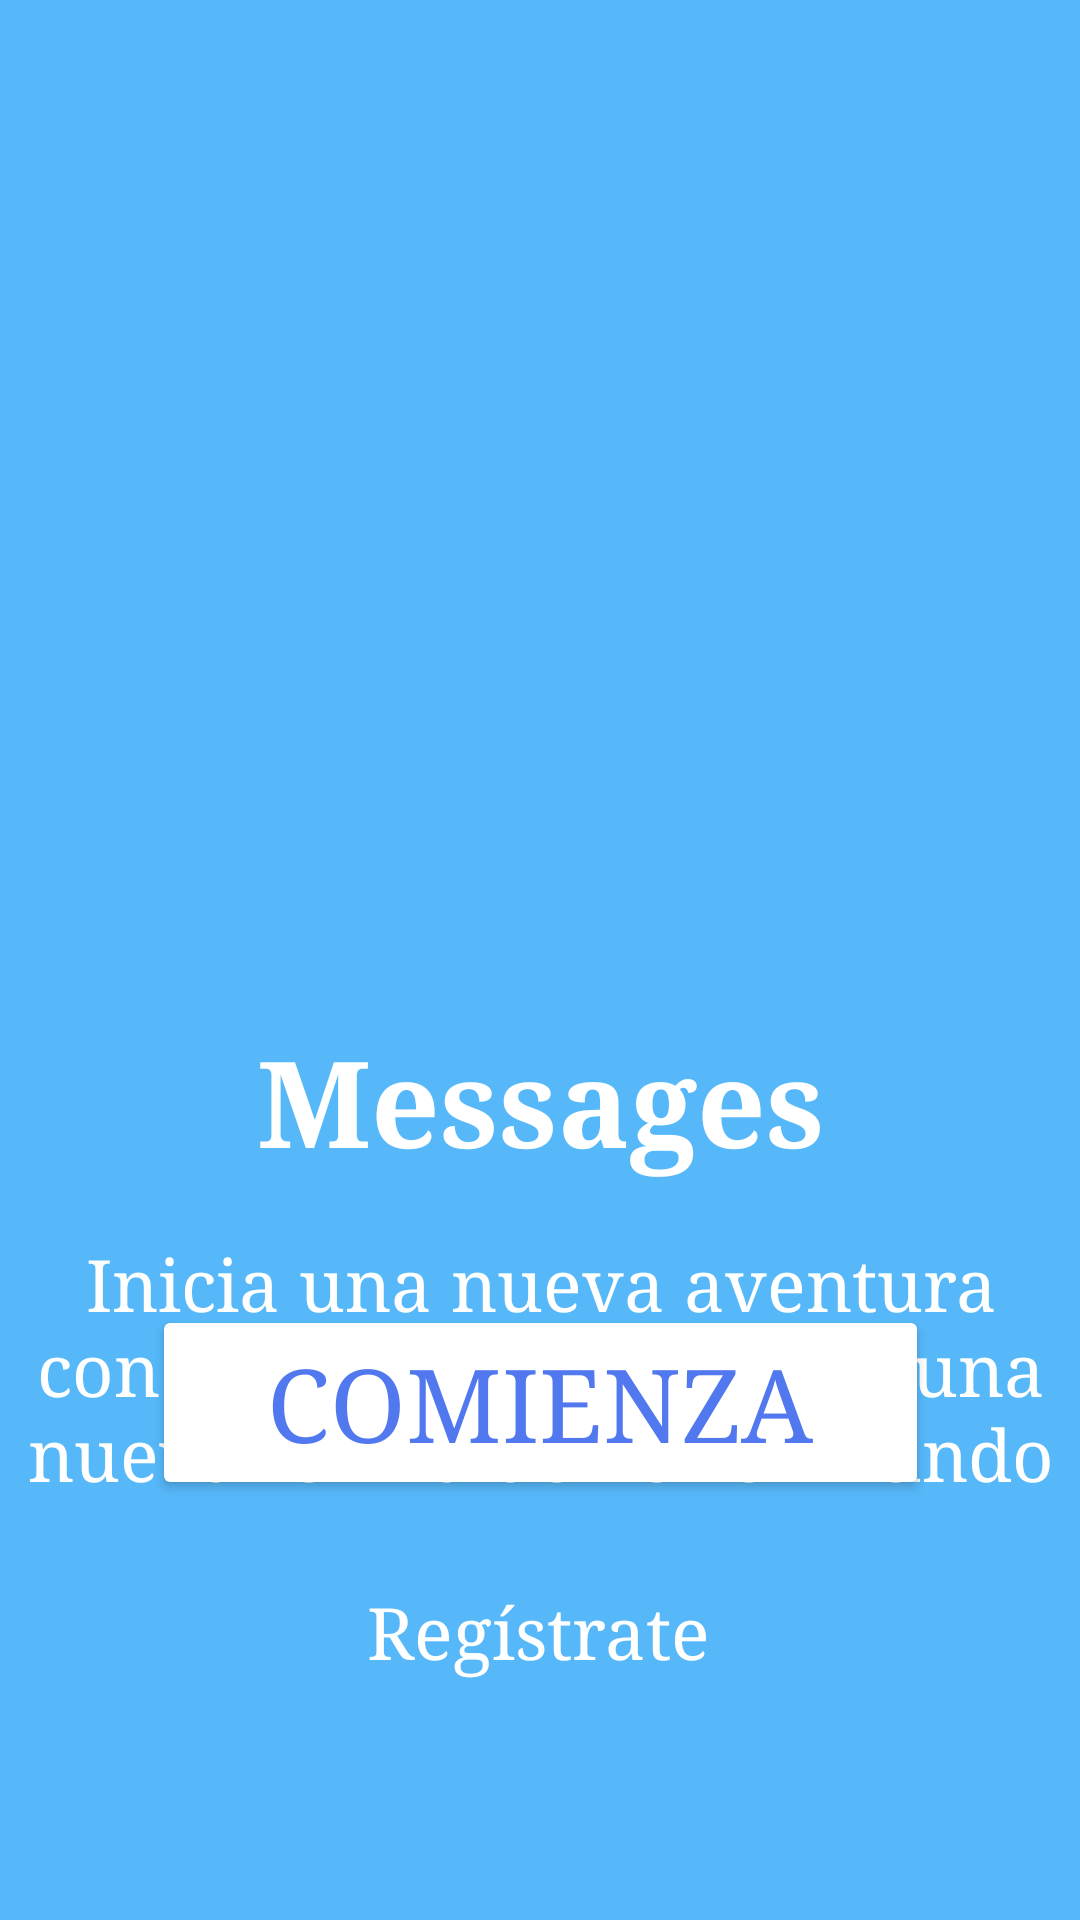

The Android layout XML behind this screen, and the referenced resources:
<!-- AndroidManifest.xml: application theme Theme.AppMessagesParcial -->
<!-- res/layout/activity_home.xml -->
<?xml version="1.0" encoding="utf-8"?>
<androidx.constraintlayout.widget.ConstraintLayout xmlns:android="http://schemas.android.com/apk/res/android"
    xmlns:app="http://schemas.android.com/apk/res-auto"
    xmlns:tools="http://schemas.android.com/tools"
    android:layout_width="match_parent"
    android:layout_height="match_parent"
    android:background="@color/blue"
    >

    <ImageView
        android:id="@+id/logoAppHome"
        android:layout_width="222dp"
        android:layout_height="205dp"
        app:layout_constraintBottom_toBottomOf="parent"
        app:layout_constraintEnd_toEndOf="parent"
        app:layout_constraintHorizontal_bias="0.497"
        app:layout_constraintStart_toStartOf="parent"
        app:layout_constraintTop_toTopOf="parent"
        app:layout_constraintVertical_bias="0.184"
        app:srcCompat="@drawable/logo" />

    <TextView
        android:id="@+id/textWelcomeHome"
        android:layout_width="363dp"
        android:layout_height="111dp"
        android:layout_marginTop="412dp"
        android:fontFamily="serif"
        android:text="@string/textWelcomeHome"
        android:textAlignment="center"
        android:textColor="@color/white"
        android:textSize="24sp"
        app:layout_constraintEnd_toEndOf="parent"
        app:layout_constraintStart_toStartOf="parent"
        app:layout_constraintTop_toTopOf="parent" />

    <TextView
        android:id="@+id/textNameAppHome"
        android:layout_width="320dp"
        android:layout_height="56dp"
        android:layout_marginTop="340dp"
        android:fontFamily="serif"
        android:text="@string/appName"
        android:textAlignment="center"
        android:textColor="@color/white"
        android:textSize="40sp"
        android:textStyle="bold"
        app:layout_constraintEnd_toEndOf="parent"
        app:layout_constraintHorizontal_bias="0.505"
        app:layout_constraintStart_toStartOf="parent"
        app:layout_constraintTop_toTopOf="parent" />

    <Button
        android:id="@+id/buttonBeginHome"
        android:layout_width="259dp"
        android:layout_height="65dp"
        android:layout_marginBottom="140dp"
        android:backgroundTint="@color/white"
        android:fontFamily="serif"
        android:text="@string/textBeginHome"
        android:textSize="34sp"
        android:textColor="@color/blue2"
        app:strokeColor="@color/blue2"
        app:strokeWidth="3dp"
        app:layout_constraintBottom_toBottomOf="parent"
        app:layout_constraintEnd_toEndOf="parent"
        app:layout_constraintStart_toStartOf="parent"
        />

    <TextView
        android:id="@+id/textRegisterHome"
        android:layout_width="wrap_content"
        android:layout_height="wrap_content"
        android:layout_marginTop="28dp"
        android:fontFamily="serif"
        android:text="@string/textRegisterHome"
        android:textColor="@color/white"
        android:textSize="24sp"
        app:layout_constraintEnd_toEndOf="parent"
        app:layout_constraintHorizontal_bias="0.498"
        app:layout_constraintStart_toStartOf="parent"
        app:layout_constraintTop_toBottomOf="@+id/buttonBeginHome" />

</androidx.constraintlayout.widget.ConstraintLayout>
<!-- resources referenced by this layout -->
<resources>
  <color name="blue">#56B8F9</color>
  <color name="blue2">#5178EE</color>
  <color name="white">#FFFFFF</color>
  <string name="appName">Messages</string>
  <string name="textBeginHome">Comienza</string>
  <string name="textRegisterHome">Regístrate</string>
  <string name="textWelcomeHome">Inicia una nueva aventura con Messages y descubre una nueva forma de ver el mundo</string>
  <style name="Theme.AppMessagesParcial" parent="Base.Theme.AppMessagesParcial" />
  <style name="Base.Theme.AppMessagesParcial" parent="Theme.Material3.DayNight.NoActionBar">
          
          
      </style>
</resources>
